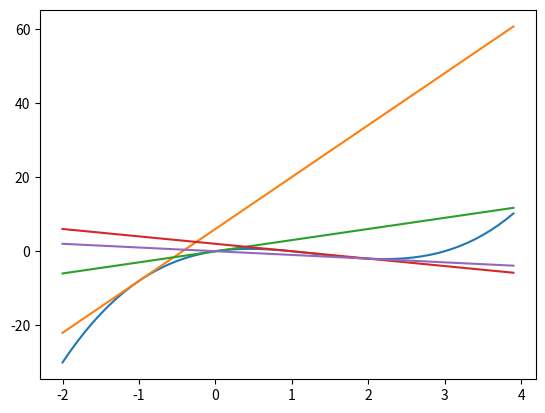

Write the Python code that produced this figure.
# -*- coding: utf-8 -*-
import matplotlib as mpl
import matplotlib.pyplot as plt
import numpy as np

fig = plt.figure()
ax1 = fig.add_subplot(111)

f = np.poly1d([1, -4, 3, 0]) # x = 0, 1, 3 を根に持つ 3 次多項式。
xs = np.arange(-2, 4, 0.1) # x in [-2, 4] を 0.1 刻みでプロット。
ys = [f(x) for x in xs] # xs と対になる ys
ax1.plot(xs, ys)

# x = [-1, 3] から 1 間隔に接線を引く。
slope = f.deriv()
for a in range(-1, 3, 1):
    b = f(a)
    ys1 = [slope(a) * (x - a) + b for x in xs]
    ax1.plot(xs, ys1)

plt.show()
